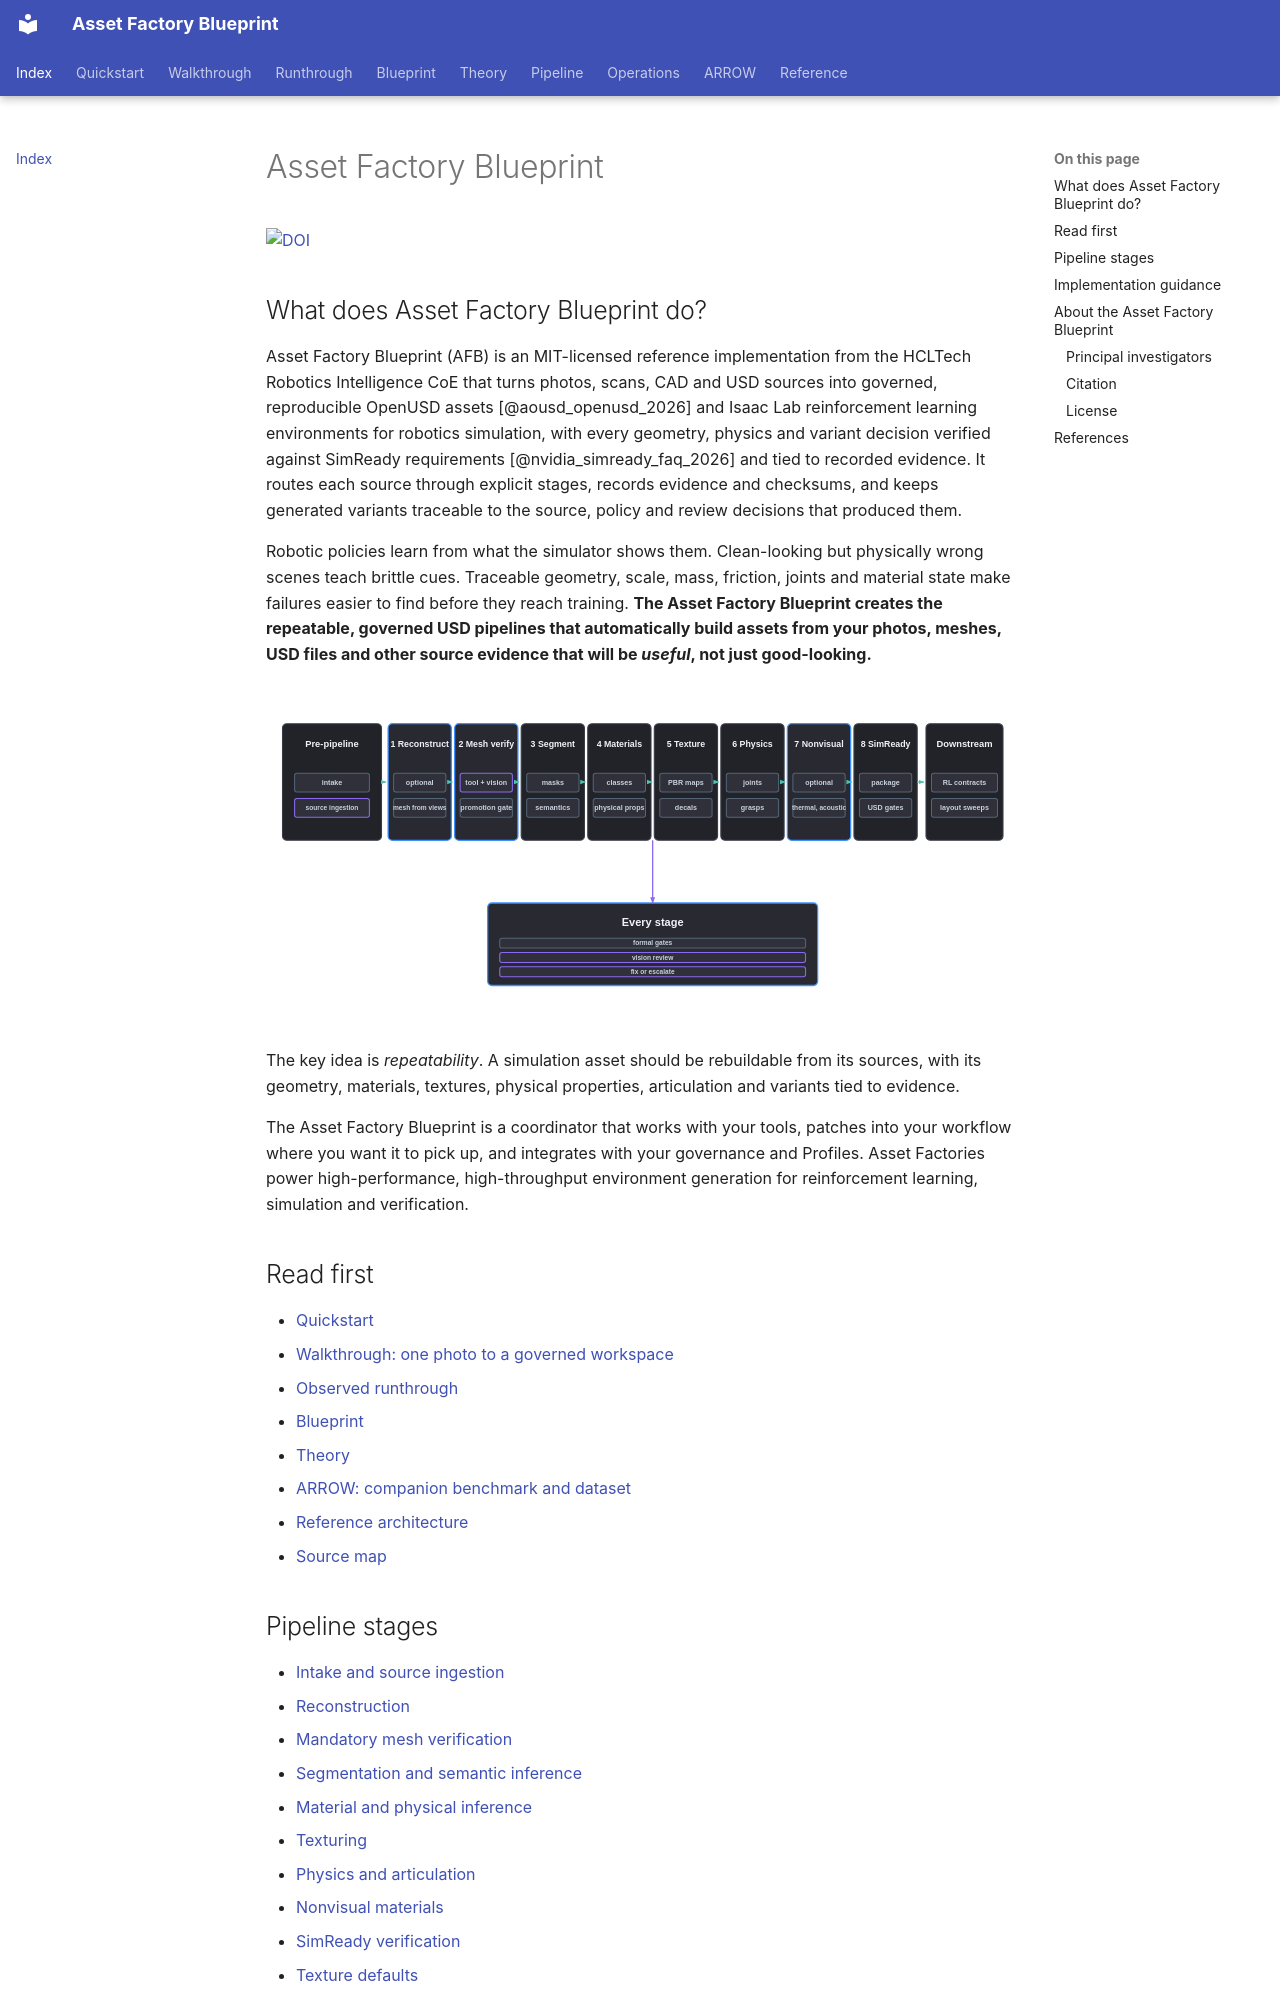

repository: hcltech-robotics/asset-factory-blueprint · page: index.html · generator: mkdocs

---
description: "Governed, reproducible OpenUSD assets and Isaac Lab RL environments from photos, scans, CAD and USD. MIT-licensed, from the HCLTech Robotics Intelligence CoE."
---

# Asset Factory Blueprint

[![DOI](https://zenodo.org/badge/DOI/10.5281/zenodo.22201829.svg)](https://doi.org/10.5281/zenodo.22201829)

## What does Asset Factory Blueprint do?

Asset Factory Blueprint (AFB) is an MIT-licensed reference implementation from the HCLTech Robotics Intelligence CoE that turns photos, scans, CAD and USD sources into governed, reproducible OpenUSD assets [@aousd_openusd_2026] and Isaac Lab reinforcement learning environments for robotics simulation, with every geometry, physics and variant decision verified against SimReady requirements [@nvidia_simready_faq_2026] and tied to recorded evidence. It routes each source through explicit stages, records evidence and checksums, and keeps generated variants traceable to the source, policy and review decisions that produced them.

Robotic policies learn from what the simulator shows them. Clean-looking but physically wrong scenes teach brittle cues. Traceable geometry, scale, mass, friction, joints and material state make failures easier to find before they reach training. **The Asset Factory Blueprint creates the repeatable, governed USD pipelines that automatically build assets from your photos, meshes, USD files and other source evidence that will be _useful_, not just good-looking.**

![asset factory pipeline](assets/asset-factory-pipeline.svg)

The key idea is _repeatability_. A simulation asset should be rebuildable from its sources, with its geometry, materials, textures, physical properties, articulation and variants tied to evidence.

The Asset Factory Blueprint is a coordinator that works with your tools, patches into your workflow where you want it to pick up, and integrates with your governance and Profiles. Asset Factories power high-performance, high-throughput environment generation for reinforcement learning, simulation and verification.

## Read first

- [Quickstart](quickstart.md)
- [Walkthrough: one photo to a governed workspace](walkthrough.md)
- [Observed runthrough](runthrough.md)
- [Blueprint](blueprint.md)
- [Theory](theory/index.md)
- [ARROW: companion benchmark and dataset](arrow.md)
- [Reference architecture](reference-architecture.md)
- [Source map](source-map.md)
